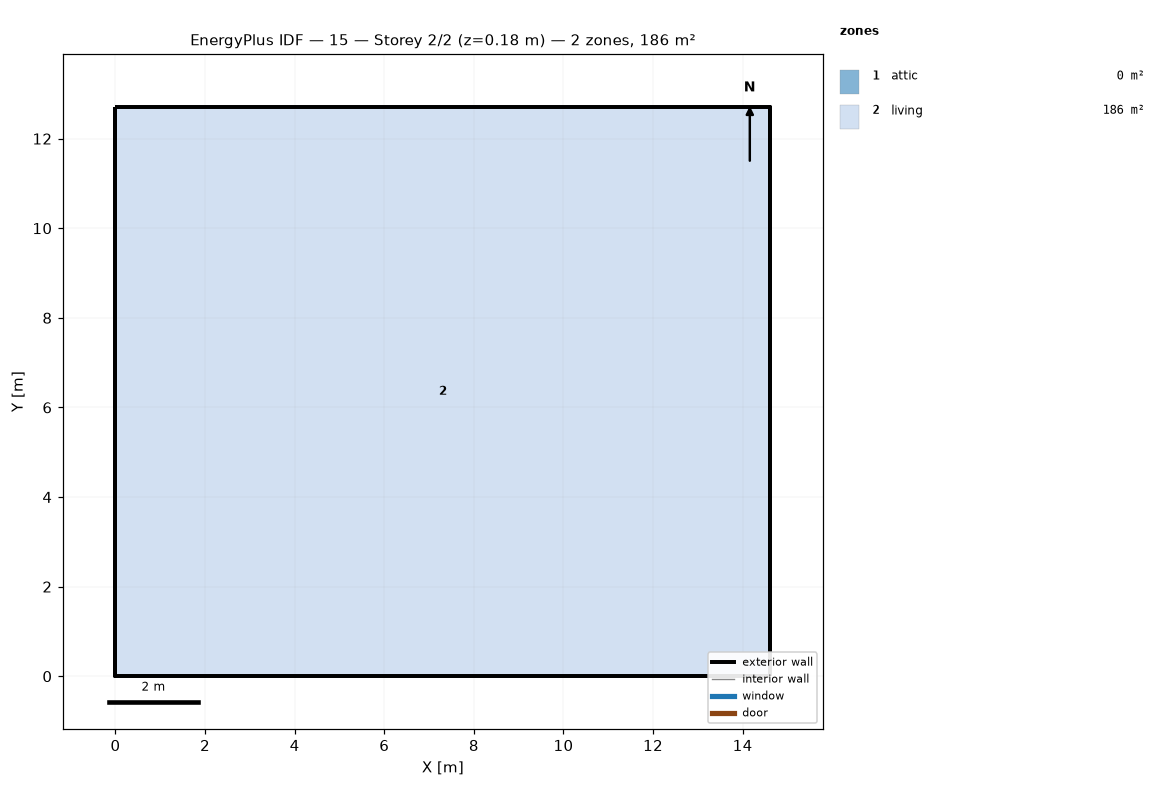
=== STOREY PLAN SPEC (per zone: floor XY polygon, exterior-wall plan segments, windows/doors) ===
zone 1: attic  (0.0 m²)
  exterior wall: (14.62, 0.00) – (14.62, 12.71) – (14.62, 6.36)  [19.1 m]
  exterior wall: (0.00, 12.71) – (0.00, 0.00) – (0.00, 6.36)  [19.1 m]
zone 2: living  (185.8 m²)
  floor: (0.00, 0.00) (0.00, 12.71) (14.62, 12.71) (14.62, 0.00)
  exterior wall: (0.00, 0.00) – (14.62, 0.00)  [14.6 m]
  exterior wall: (14.62, 0.00) – (14.62, 12.71)  [12.7 m]
  exterior wall: (14.62, 12.71) – (0.00, 12.71)  [14.6 m]
  exterior wall: (0.00, 12.71) – (0.00, 0.00)  [12.7 m]

=== DERIVED (storey summary) ===
Building: 15
Storey: 2 of 2  (floor level z = 0.18 m)
Storey gross floor area: 185.8 m²
Zones on this storey: 2
  - attic: floor 0.0 m²; exterior wall 38.1 m (17.4 m²); WWR 0.0%
  - living: floor 185.8 m²; exterior wall 54.7 m (149.9 m²); WWR 0.0%
Zone adjacency: (none detected)